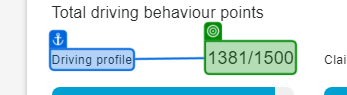
Task: Fill the Excel template with montly drive information.
Workflow: ExtractVitalityDriveDashboard

Step 1: get-text from the paragraph in window 'Vitality Drive Dashboard - Anglo Medical Scheme' (chrome.exe)

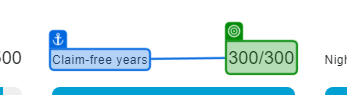
Step 2: get-text from the paragraph in window 'Vitality Drive Dashboard - Anglo Medical Scheme' (chrome.exe)

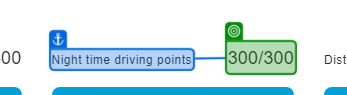
Step 3: get-text from the paragraph in window 'Vitality Drive Dashboard - Anglo Medical Scheme' (chrome.exe)

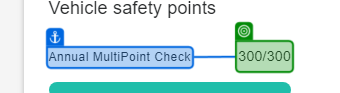
Step 4: get-text from the paragraph in window 'Vitality Drive Dashboard - Anglo Medical Scheme' (chrome.exe)
